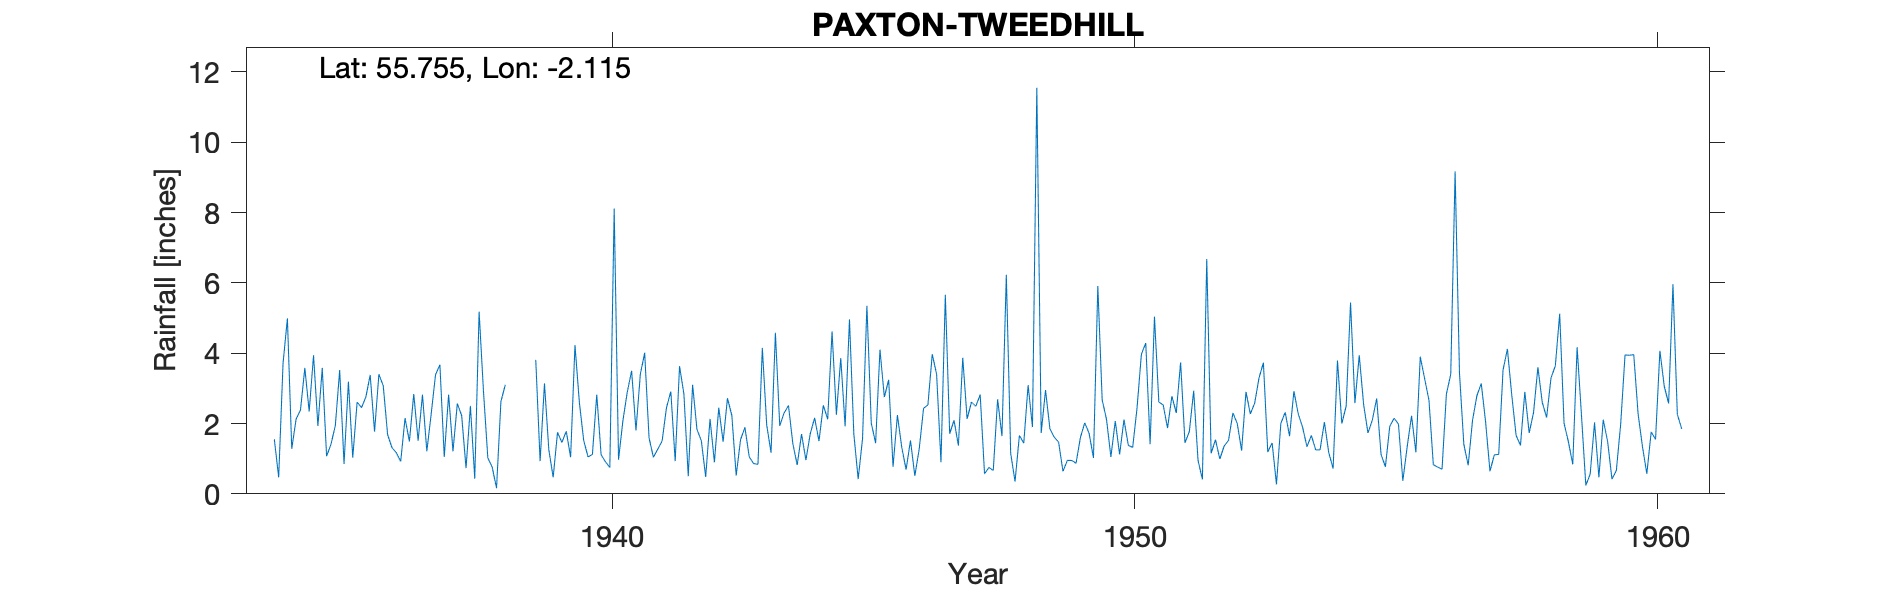

The file beside this chart, header and first rows:
PAXTON (TWEEDHILL), , , , , , , , , , , , , , , , , , , , , , , 
Grid ref, NT929513, Long, -2.115, Lat, 55.76, Elevation, 50, ft, , , , , , , , , , , , , , , 
Station no, 5088/7, , , , , , , , , , , , , , , , , , , , , , 
, 1931, 1932, 1933, 1934, 1935, 1936, 1937, 1938, 1939, 1940, 1941, 1942, 1943, 1944, 1945, 1946, 1947, 1948, 1949, 1950, 1951, 1952, 1953
January, , , , 1.55, 1.07, 3.4, 2.27, 2.92, 3.81, 1.05, 3.4, 3.1, 1.89, 0.82, 4.96, 1.32, 2.09, 6.23, 1.47, 1.05, 2.53, 1.54, 1.19
February, , , , 0.47, 1.41, 3.07, 3.39, 1.02, 0.93, 1.12, 4.01, 1.83, 1.05, 1.7, 1.7, 0.69, 1.37, 1.15, 0.64, 2.07, 1.87, 0.99, 1.45
March, , , , 3.71, 1.94, 1.68, 3.67, 0.76, 3.14, 2.82, 1.59, 1.51, 0.86, 0.96, 0.42, 1.52, 3.87, 0.35, 0.95, 1.12, 2.78, 1.36, 0.27
April, , , , 4.99, 3.52, 1.31, 1.05, 0.16, 1.25, 1.11, 1.04, 0.48, 0.84, 1.71, 1.57, 0.51, 2.13, 1.66, 0.95, 2.11, 2.3, 1.52, 2
May, , , , 1.28, 0.85, 1.17, 2.82, 2.62, 0.47, 0.91, 1.27, 2.13, 4.15, 2.16, 5.35, 1.27, 2.61, 1.44, 0.87, 1.38, 3.74, 2.3, 2.32
June, , , , 2.13, 3.19, 0.92, 1.21, 3.1, 1.75, 0.75, 1.5, 0.9, 1.96, 1.5, 2.01, 2.43, 2.49, 3.09, 1.6, 1.32, 1.45, 2, 1.64
July, , , , 2.38, 1.03, 2.15, 2.57, , 1.46, 8.11, 2.45, 2.45, 1.17, 2.52, 1.44, 2.53, 2.82, 1.9, 2.02, 2.44, 1.77, 1.23, 2.92
August, , , , 3.58, 2.61, 1.49, 2.22, 0.59, 1.78, 0.97, 2.91, 1.48, 4.58, 2.12, 4.1, 3.97, 0.57, 11.55, 1.72, 3.97, 2.93, 2.9, 2.27
September, , , , 2.34, 2.45, 2.84, 0.73, , 1.04, 2.08, 0.93, 2.72, 1.93, 4.62, 2.75, 3.4, 0.75, 1.73, 1.02, 4.29, 0.95, 2.27, 1.89
October, , , , 3.94, 2.75, 1.51, 2.5, , 4.23, 2.89, 3.63, 2.23, 2.3, 2.25, 3.24, 0.9, 0.66, 2.95, 5.91, 1.41, 0.41, 2.58, 1.34
November, , , , 1.93, 3.38, 2.82, 0.43, , 2.61, 3.5, 2.84, 0.52, 2.51, 3.86, 0.77, 5.66, 2.69, 1.85, 2.67, 5.04, 6.68, 3.3, 1.66
December, , , , 3.58, 1.77, 1.21, 5.18, , 1.52, 1.8, 0.5, 1.54, 1.43, 1.92, 2.24, 1.71, 1.64, 1.61, 2.11, 2.61, 1.15, 3.73, 1.25
Total, , , , 31.88, 25.97, 23.57, 28.04, , 23.99, 27.11, 26.07, 20.89, 24.67, 26.14, 30.55, 25.91, 23.69, 35.51, 21.93, 28.81, 28.56, 25.72, 20.2
1938 July, Sept-Dec estimated from nearb…, , , , , , , , , , , , , , , , , , , , , , , 
